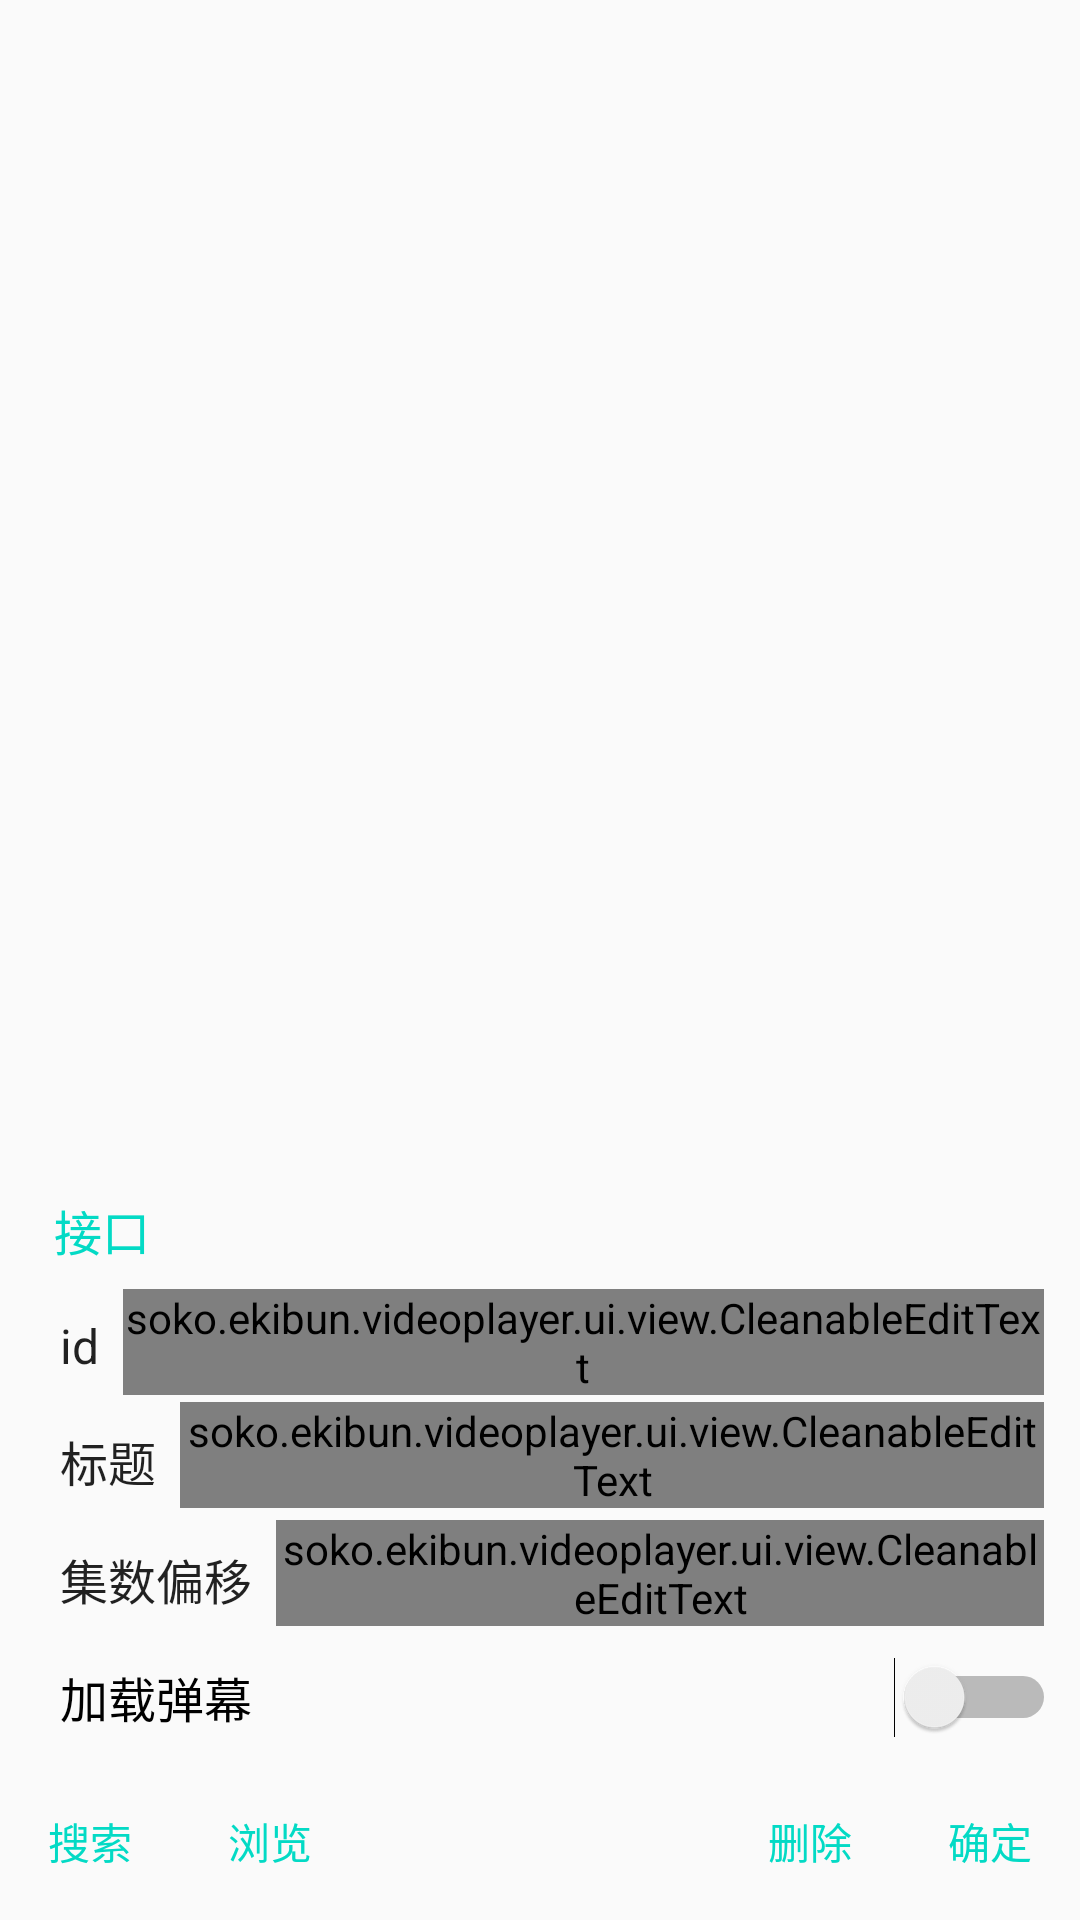

Write the Android layout XML for this screen, with the resource values it uses.
<!-- AndroidManifest.xml: application theme AppTheme -->
<!-- res/layout/dialog_add_line.xml -->
<LinearLayout
        xmlns:android="http://schemas.android.com/apk/res/android"
        android:layout_width="match_parent"
        android:layout_height="match_parent"
        android:orientation="vertical">
    <View android:layout_height="0dp"
          android:layout_weight="1"
          android:layout_width="match_parent"
          android:id="@+id/item_outside"/>
    <LinearLayout
            android:layout_width="match_parent"
            android:layout_height="wrap_content"
            android:background="?android:colorBackground"
            android:orientation="vertical">

        <LinearLayout
                android:layout_width="match_parent"
                android:layout_height="wrap_content"
                android:layout_marginTop="12dp"
                android:layout_marginLeft="12dp"
                android:layout_marginRight="12dp"
                android:orientation="horizontal">
            <TextView
                    android:padding="8dp"
                    android:layout_gravity="center_vertical"
                    android:textAlignment="center"
                    android:layout_width="wrap_content"
                    android:layout_height="wrap_content"
                    android:paddingStart="6dp"
                    android:paddingEnd="6dp"
                    android:textAppearance="@android:style/TextAppearance.Material.Subhead"
                    android:textColor="?colorAccent"
                    android:text="接口"/>
            <TextView
                    android:id="@+id/item_video_api"
                    android:layout_margin="8dp"
                    android:layout_width="0dp"
                    android:layout_weight="1"
                    android:layout_gravity="center_vertical"
                    android:drawableEnd="@drawable/ic_drop_down"
                    android:textAppearance="@android:style/TextAppearance.Material.Subhead"
                    android:layout_height="wrap_content"/>
        </LinearLayout>
        <LinearLayout
                android:layout_width="match_parent"
                android:layout_height="wrap_content"
                android:layout_marginLeft="12dp"
                android:layout_marginRight="12dp"
                android:orientation="horizontal">
            <TextView
                    android:layout_margin="8dp"
                    android:layout_gravity="center_vertical"
                    android:textAlignment="center"
                    android:layout_width="wrap_content"
                    android:layout_height="wrap_content"
                    android:textAppearance="@android:style/TextAppearance.Material.Subhead"
                    android:text="id"/>
            <soko.ekibun.videoplayer.ui.view.CleanableEditText
                    android:id="@+id/item_video_id"
                    android:layout_width="0dp"
                    android:layout_weight="2"
                    android:layout_height="wrap_content"/>
        </LinearLayout>
        <LinearLayout
                android:layout_width="match_parent"
                android:layout_height="wrap_content"
                android:layout_marginLeft="12dp"
                android:layout_marginRight="12dp"
                android:orientation="horizontal">
            <TextView
                    android:layout_margin="8dp"
                    android:layout_gravity="center_vertical"
                    android:textAlignment="center"
                    android:layout_width="wrap_content"
                    android:layout_height="wrap_content"
                    android:textAppearance="@android:style/TextAppearance.Material.Subhead"
                    android:text="标题"/>
            <soko.ekibun.videoplayer.ui.view.CleanableEditText
                    android:id="@+id/item_video_title"
                    android:singleLine="true"
                    android:layout_width="0dp"
                    android:layout_weight="4"
                    android:layout_height="wrap_content"/>
        </LinearLayout>
        <LinearLayout
                android:layout_width="match_parent"
                android:layout_height="wrap_content"
                android:layout_marginLeft="12dp"
                android:layout_marginRight="12dp"
                android:orientation="horizontal">
            <TextView
                    android:layout_margin="8dp"
                    android:layout_gravity="center_vertical"
                    android:textAlignment="center"
                    android:layout_width="wrap_content"
                    android:layout_height="wrap_content"
                    android:textAppearance="@android:style/TextAppearance.Material.Subhead"
                    android:text="集数偏移"/>
            <soko.ekibun.videoplayer.ui.view.CleanableEditText
                    android:id="@+id/item_video_offset"
                    android:inputType="numberSigned|numberDecimal"
                    android:singleLine="true"
                    android:layout_width="0dp"
                    android:layout_weight="4"
                    android:layout_height="wrap_content"/>
        </LinearLayout>
        <Switch
                android:id="@+id/item_load_danmaku"
                android:text="加载弹幕"
                android:padding="8dp"
                android:layout_marginLeft="12dp"
                android:layout_marginBottom="2dp"
                android:textAppearance="@android:style/TextAppearance.Material.Subhead"
                android:layout_width="match_parent"
                android:layout_height="wrap_content"/>
        <LinearLayout
                android:id="@+id/item_buttons"
                android:layout_width="match_parent"
                android:layout_height="wrap_content"
                android:background="@color/colorTransGrey"
                android:orientation="horizontal">
            <TextView android:id="@+id/item_search"
                      android:layout_width="wrap_content"
                      android:layout_height="wrap_content"
                      android:textAlignment="center"
                      android:clickable="true"
                      android:background="?android:attr/selectableItemBackground"
                      android:focusable="true"
                      android:padding="16dp"
                      android:textColor="?colorAccent"
                      android:text="搜索"/>
            <TextView android:id="@+id/item_file"
                      android:layout_width="wrap_content"
                      android:layout_height="wrap_content"
                      android:textAlignment="center"
                      android:clickable="true"
                      android:background="?android:attr/selectableItemBackground"
                      android:focusable="true"
                      android:padding="16dp"
                      android:textColor="?colorAccent"
                      android:text="浏览"/>
            <View
                    android:layout_width="0dp"
                    android:layout_height="match_parent"
                    android:layout_weight="1"/>
            <TextView android:id="@+id/item_delete"
                      android:layout_width="wrap_content"
                      android:layout_height="wrap_content"
                      android:textAlignment="center"
                      android:clickable="true"
                      android:background="?android:attr/selectableItemBackground"
                      android:focusable="true"
                      android:padding="16dp"
                      android:textColor="?colorAccent"
                      android:text="删除"/>
            <TextView android:id="@+id/item_ok"
                      android:layout_width="wrap_content"
                      android:layout_height="wrap_content"
                      android:textAlignment="center"
                      android:clickable="true"
                      android:background="?android:attr/selectableItemBackground"
                      android:focusable="true"
                      android:padding="16dp"
                      android:textColor="?colorAccent"
                      android:text="确定"/>
        </LinearLayout>
    </LinearLayout>
</LinearLayout>
<!-- resources referenced by this layout -->
<resources>
  <style name="AppTheme" parent="Theme.AppCompat.DayNight.NoActionBar">
          <item name="colorPrimary">@color/colorPrimary</item>
          <item name="colorPrimaryDark">@color/colorPrimary</item>
          <item name="colorAccent">@color/colorAccent</item>
          <item name="colorPrimaryBackground">@color/colorPrimary</item>
          <item name="colorPrimaryForeground">@color/colorAccent</item>
  
          <item name="coordinatorLayoutStyle">@style/Widget.Support.CoordinatorLayout</item>
          <item name="android:windowTranslucentStatus">true</item>
      </style>
  <!-- not gathered from this repository: default colours our renderer supplied (Android Studio template values) -->
  <color name="colorPrimary">#FF6200EE</color>
  <color name="colorAccent">#FF03DAC5</color>
</resources>
